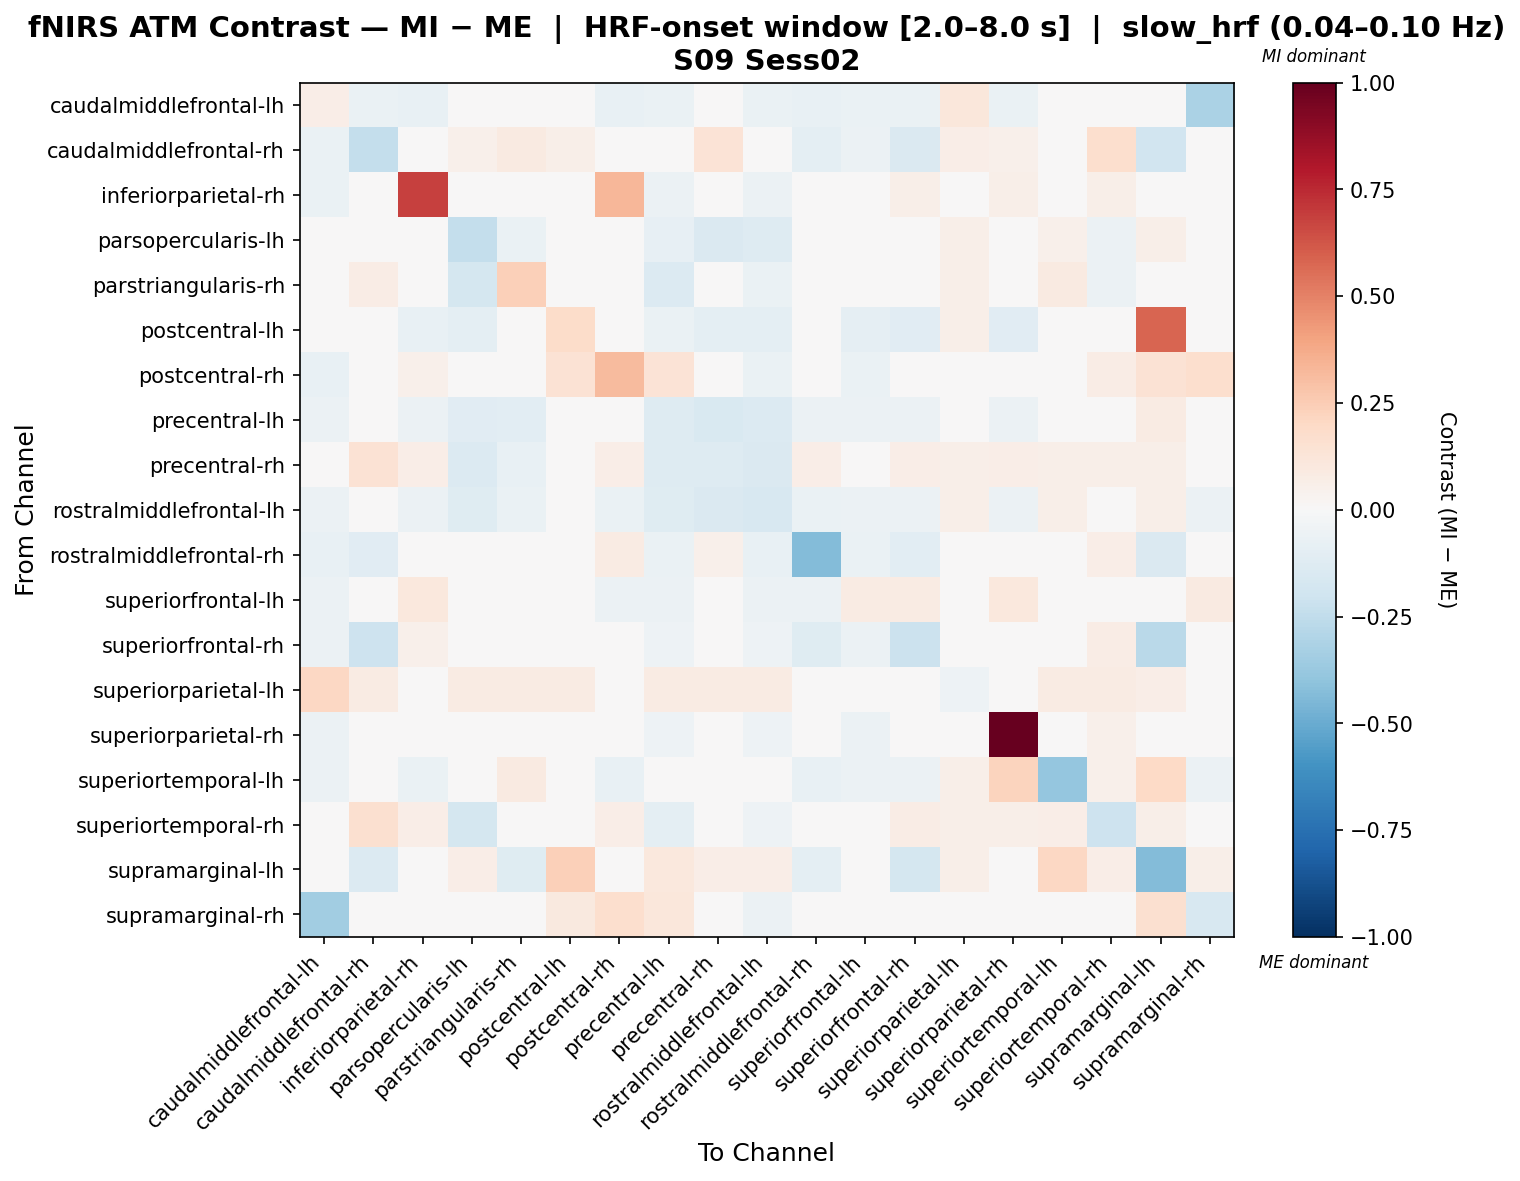

Data behind this chart, as committed beside it:
, caudalmiddlefrontal-lh, caudalmiddlefrontal-rh, inferiorparietal-rh, parsopercularis-lh, parstriangularis-rh, postcentral-lh, postcentral-rh, precentral-lh, precentral-rh, rostralmiddlefrontal-lh, rostralmiddlefrontal-rh, superiorfrontal-lh, superiorfrontal-rh, superiorparietal-lh, superiorparietal-rh, superiortemporal-lh, superiortemporal-rh, supramarginal-lh, supramarginal-rh
caudalmiddlefrontal-lh, 0.06658, -0.06851, -0.07125, -0.03837, 0.0, -0.01918, -0.07399, -0.06577, -0.03837, -0.06577, -0.07673, -0.06851, -0.06577, 0.1161, -0.06577, -0.03837, -0.03563, 0.0, -0.3197
caudalmiddlefrontal-rh, -0.06968, -0.2349, 0.04262, 0.05156, 0.09027, 0.05716, 0.02764, 0.02575, 0.1391, 0.02317, -0.09506, -0.05711, -0.1416, 0.0677, 0.05294, 0.04898, 0.1716, -0.1881, -0.01199
inferiorparietal-rh, -0.06757, 0.04331, 0.6821, -0.0362, 0.0, -0.03137, 0.3312, -0.06033, 0.03833, -0.06033, 0.004551, -0.04328, 0.0567, 0.0, 0.05911, -0.0362, 0.06196, 0.0, -0.013
parsopercularis-lh, -0.04645, 0.02965, -0.04645, -0.2401, -0.06897, -0.03352, -0.04645, -0.08565, -0.1476, -0.1251, -0.04645, -0.04645, -0.04645, 0.05707, -0.04645, 0.05177, -0.05524, 0.06024, -0.04645
parstriangularis-rh, 0.0, 0.07769, 0.0, -0.1721, 0.2359, -0.01047, 0.0, -0.1366, -0.03739, -0.06657, 0.0, 0.0, 0.0, 0.05827, 0.0, 0.09064, -0.05762, 0.01829, 0.0
postcentral-lh, -0.03803, 0.02763, -0.07063, -0.09848, -0.04962, 0.1875, 0.004646, -0.06882, -0.09578, -0.09444, -0.03803, -0.09236, -0.1141, 0.05581, -0.1141, 0.04392, 0.02084, 0.5805, -0.0464
postcentral-rh, -0.07186, 0.02833, 0.05185, -0.0385, 0.0, 0.1467, 0.3142, 0.1358, 0.04149, -0.06929, 0.04796, -0.06673, 0.03603, 0.0, 0.02949, -0.04363, 0.07593, 0.1411, 0.1702
precentral-lh, -0.06193, 0.0005205, -0.06193, -0.1161, -0.1048, -0.01557, -0.0229, -0.1306, -0.1526, -0.1383, -0.06193, -0.06193, -0.05946, 0.04684, -0.05946, 0.04339, -0.04275, 0.08327, -0.01274
precentral-rh, -0.03871, 0.1439, 0.06729, -0.1383, -0.07682, -0.03258, 0.06729, -0.1303, -0.13, -0.1407, 0.06729, -0.03871, 0.06729, 0.05747, 0.06729, 0.06217, 0.06055, 0.06066, 0.004936
rostralmiddlefrontal-lh, -0.06009, 0.01139, -0.0624, -0.1228, -0.06359, -0.02843, -0.06471, -0.1224, -0.1442, -0.1619, -0.06471, -0.06009, -0.05777, 0.05707, -0.05546, 0.05583, 0.01043, 0.06024, -0.05546
rostralmiddlefrontal-rh, -0.07088, -0.1157, 0.02722, -0.03797, 0.0, -0.01772, 0.0831, -0.06328, 0.05112, -0.07088, -0.4337, -0.06582, -0.1081, 0.0, 0.03734, -0.04556, 0.06519, -0.1429, -0.02036
superiorfrontal-lh, -0.06241, 0.009662, 0.109, -0.03361, 0.0, -0.03841, -0.06241, -0.05761, -0.03361, -0.05761, -0.06241, 0.08096, 0.08096, 0.0, 0.1042, -0.03361, -0.03121, 0.0, 0.08816
superiorfrontal-rh, -0.05693, -0.2088, 0.05447, -0.03188, 0.0, -0.04782, 0.0324, -0.05465, 0.04405, -0.05465, -0.1239, -0.05736, -0.2118, 0.0, 0.03162, -0.03188, 0.07313, -0.268, -0.01708
superiorparietal-lh, 0.2064, 0.07888, 0.0, 0.07888, 0.07888, 0.07888, 0.0, 0.07888, 0.07888, 0.07888, 0.0, 0.0, 0.0, -0.05307, 0.0, 0.07888, 0.07888, 0.06573, 0.0
superiorparietal-rh, -0.05602, 0.03688, 0.04307, -0.03034, 0.0, -0.04902, 0.02072, -0.05369, 0.03599, -0.05369, 0.01265, -0.05513, 0.0191, 0.0, 1.0, 0.0262, 0.05044, 0.0, -0.01815
superiortemporal-lh, -0.05946, 0.01419, -0.06317, 0.03885, 0.08783, 0.04527, -0.07061, 0.03513, 0.0429, 0.02736, -0.07061, -0.05946, -0.05946, 0.06081, 0.221, -0.3877, 0.05405, 0.2026, -0.05946
superiortemporal-rh, -0.04506, 0.1634, 0.06976, -0.1726, -0.04527, 0.03262, 0.06976, -0.09423, -0.03302, -0.05263, 0.04366, -0.04506, 0.07498, 0.05847, 0.05932, 0.06647, -0.2037, 0.06172, -0.00853
supramarginal-lh, 0.0, -0.1361, 0.0, 0.06636, -0.1194, 0.2357, 0.03493, 0.1048, 0.06636, 0.06636, -0.09528, 0.0, -0.1787, 0.05937, 0.0, 0.2077, 0.06636, -0.4343, 0.05588
supramarginal-rh, -0.3451, 0.01874, 0.03504, -0.03423, 0.0, 0.09829, 0.1653, 0.1111, 0.01997, -0.05867, -0.004482, -0.04441, 0.02526, 0.0, 0.02526, -0.03423, 0.02241, 0.1598, -0.1601
